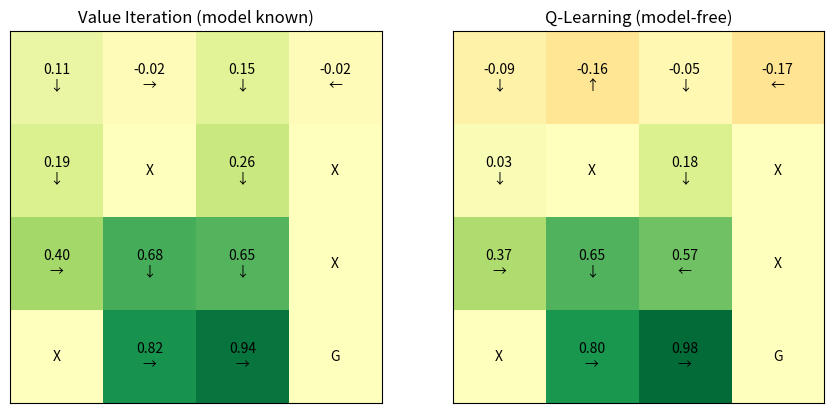
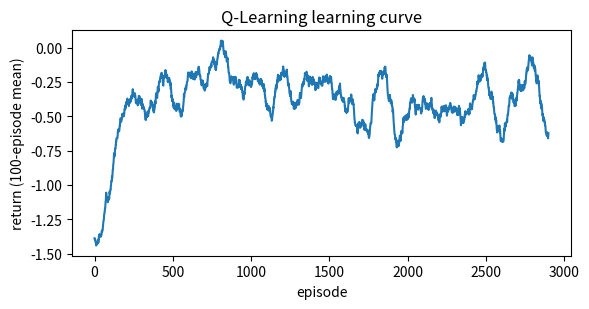

Here is the Python script that generated these plots, in order:
"""2교시 실습: 격자 세계(Grid World)에서 MDP · 벨만 방정식 · Q-Learning

  $MUJOCO_PYTHON -m day2_rl.c2_gridworld

격자 지도 (로봇이 작업대 위에서 물체까지 가는 상황을 단순화)
  S: 시작, G: 목표(+1, 끝), X: 장애물(-1, 끝), .: 빈칸(한 칸 움직일 때마다 -0.04)
  행동: 위 · 아래 · 왼쪽 · 오른쪽. 80% 확률로 원하는 방향, 10%씩 옆으로 미끄러짐 (확률적 전이)

1) 가치 반복(Value Iteration): 전이 확률을 "알 때" 벨만 방정식을 반복해 V 를 구한다
2) Q-Learning: 전이 확률을 "모를 때" 직접 움직여 보며 Q 를 배운다
→ 두 방법이 같은 정책에 도달하는지 비교. 그림: c2_values.png, c2_learning.png
"""
import matplotlib
import numpy as np

matplotlib.use('Agg')
import matplotlib.pyplot as plt  # noqa: E402

GRID = [
    'S...',
    '.X.X',
    '...X',
    'X..G',
]
ACTIONS = [(-1, 0), (1, 0), (0, -1), (0, 1)]   # 위, 아래, 왼쪽, 오른쪽
ARROWS = ['↑', '↓', '←', '→']
STEP_R, GOAL_R, PIT_R, GAMMA = -0.04, 1.0, -1.0, 0.95


class GridWorld:
    def __init__(self, slip=0.2):
        self.h, self.w = len(GRID), len(GRID[0])
        self.slip = slip
        self.start = next((r, c) for r in range(self.h) for c in range(self.w) if GRID[r][c] == 'S')

    def terminal(self, s):
        return GRID[s[0]][s[1]] in 'GX'

    def move(self, s, a):
        r, c = s[0] + ACTIONS[a][0], s[1] + ACTIONS[a][1]
        return (r, c) if 0 <= r < self.h and 0 <= c < self.w else s   # 벽이면 제자리

    def reward(self, s2):
        return {'G': GOAL_R, 'X': PIT_R}.get(GRID[s2[0]][s2[1]], STEP_R)

    def transitions(self, s, a):
        """(확률, 다음 상태) 목록 — 마르코프 성질: 다음 상태는 지금 상태와 행동만으로 정해진다."""
        side = [2, 3] if a in (0, 1) else [0, 1]
        return [(1 - self.slip, self.move(s, a))] + [(self.slip / 2, self.move(s, b)) for b in side]

    def step(self, s, a, rng):
        probs, nexts = zip(*self.transitions(s, a))
        s2 = nexts[rng.choice(len(nexts), p=probs)]
        return s2, self.reward(s2), self.terminal(s2)


def value_iteration(env, tol=1e-6):
    V = np.zeros((env.h, env.w))
    for it in range(1000):
        delta = 0.0
        for r in range(env.h):
            for c in range(env.w):
                s = (r, c)
                if env.terminal(s):
                    continue
                # 벨만 최적 방정식: V(s) = max_a Σ P(s'|s,a) [R + γ V(s')]
                q = [sum(p * (env.reward(s2) + GAMMA * (0 if env.terminal(s2) else V[s2]))
                         for p, s2 in env.transitions(s, a)) for a in range(4)]
                delta = max(delta, abs(max(q) - V[s]))
                V[s] = max(q)
        if delta < tol:
            return V, it + 1
    return V, it + 1


def q_learning(env, episodes=3000, alpha=0.1, eps=0.2, seed=0):
    rng = np.random.default_rng(seed)
    Q = np.zeros((env.h, env.w, 4))
    returns = []
    for ep in range(episodes):
        s, total, done, t = env.start, 0.0, False, 0
        while not done and t < 100:
            a = rng.integers(4) if rng.random() < eps else int(np.argmax(Q[s]))   # ε-탐욕 탐색
            s2, r, done = env.step(s, a, rng)
            # Q-Learning: 실제로 한 번 겪은 (s, a, r, s') 로 벨만 목표값 쪽으로 조금씩 이동
            target = r + (0 if done else GAMMA * Q[s2].max())
            Q[s][a] += alpha * (target - Q[s][a])
            s, total, t = s2, total + r, t + 1
        returns.append(total)
    return Q, returns


def draw(ax, values, policy, env, title):
    ax.imshow(values, cmap='RdYlGn', vmin=-1, vmax=1)
    for r in range(env.h):
        for c in range(env.w):
            ch = GRID[r][c]
            text = ch if ch in 'GX' else f'{values[r, c]:.2f}\n{ARROWS[policy[r, c]]}'
            ax.text(c, r, text, ha='center', va='center', fontsize=10)
    ax.set_title(title)
    ax.set_xticks([])
    ax.set_yticks([])


def main():
    env = GridWorld()
    V, iters = value_iteration(env)
    pi_vi = np.zeros((env.h, env.w), int)
    for r in range(env.h):
        for c in range(env.w):
            q = [sum(p * (env.reward(s2) + GAMMA * (0 if env.terminal(s2) else V[s2]))
                     for p, s2 in env.transitions((r, c), a)) for a in range(4)]
            pi_vi[r, c] = int(np.argmax(q))
    print(f'가치 반복: {iters}번 반복 후 수렴, 시작 칸 가치 V(S) = {V[env.start]:.3f}')

    Q, returns = q_learning(env)
    V_q, pi_q = Q.max(-1), Q.argmax(-1)
    free = [(r, c) for r in range(env.h) for c in range(env.w) if not env.terminal((r, c))]
    same = np.mean([pi_q[s] == pi_vi[s] for s in free])
    print(f'Q-Learning: 3000 에피소드 후 V(S) = {V_q[env.start]:.3f}, 가치 반복과 정책 일치율 {same * 100:.0f}%')

    fig, axes = plt.subplots(1, 2, figsize=(9, 4.2))
    draw(axes[0], V, pi_vi, env, 'Value Iteration (model known)')
    draw(axes[1], V_q, pi_q, env, 'Q-Learning (model-free)')
    plt.tight_layout()
    plt.savefig('c2_values.png', dpi=110)

    plt.figure(figsize=(6, 3.2))
    k = 100
    plt.plot(np.convolve(returns, np.ones(k) / k, 'valid'))
    plt.xlabel('episode')
    plt.ylabel(f'return ({k}-episode mean)')
    plt.title('Q-Learning learning curve')
    plt.tight_layout()
    plt.savefig('c2_learning.png', dpi=110)
    print('그림 저장: c2_values.png, c2_learning.png')


if __name__ == '__main__':
    main()
